5-way image classification set "neu_processed" from GitHub (CRWJ-WJ/crwj); label vocabulary: crazing, inclusion, pitted surface, rolled-in scale, scratches.

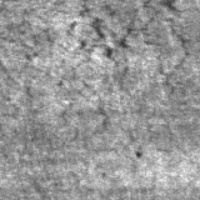
Label: crazing

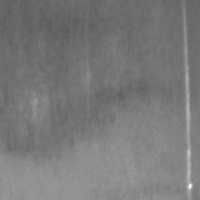
Label: scratches

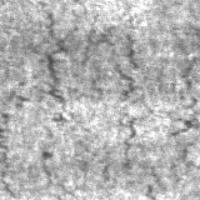
Label: crazing

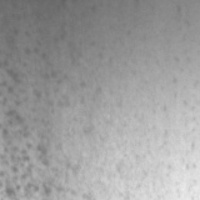
Label: pitted surface

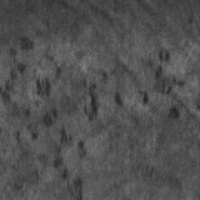
Label: rolled-in scale

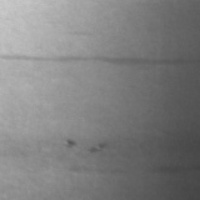
Label: inclusion
